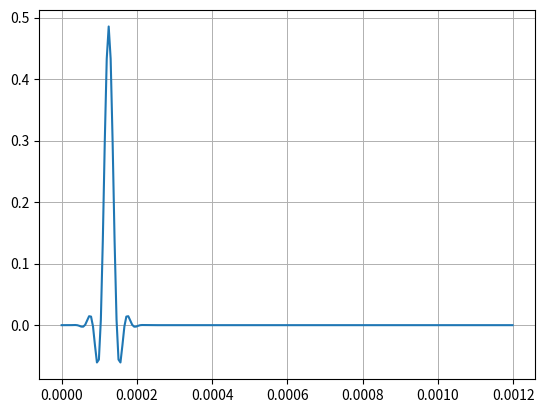
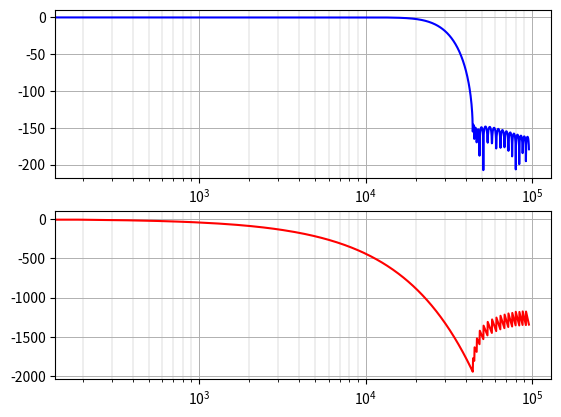

Reproduce these figures in Python, in order.
import matplotlib.pyplot as plt
import numpy as np
from scipy import interpolate, signal

# フィルタの基本条件
FS = 96000  # アップサンプリング前の周波数[Hz]
UPSAMPLING_RATIO = 2  # アップサンプリング倍率

# フィルタのパラメータ
N_TAP = 48  # FIRフィルタのタップ数
FIR_KAISER_WINDOW = 40000  # カイザー窓の大きさ
FREQ_CUTOFF = 24000  # カットオフ周波数[Hz]

# シミュレーション条件
TIME_IMPULSE_SIMU = 0.0012  # インパルス応答解析時間[s]


def print_filter_params(param_, filter_type):
    """フィルター係数をC言語の配列定義形式で出力する。"""
    param = np.copy(param_)
    if filter_type == "sos":
        print("\nbqfilter_coef[] = \n{", end="")
        for i in range(param.shape[0]):
            print("{", end="")
            for j in range(param.shape[1]):
                if j != param.shape[1] - 1:
                    print(f"{param[i][j]}f", end=", ")
                else:
                    print(f"{param[i][j]}f", end="")

            if i != param.shape[0] - 1:
                print("},")
            else:
                print("}", end="")
        print("};")

    if filter_type == "iir":
        print("\niir_filter_coef[] = \n{", end="")
        for i in range(param.shape[0]):
            print("{", end="")
            for j in range(param.shape[1]):
                if j != param.shape[1] - 1:
                    print(f"{param[i][j]}f", end=", ")
                else:
                    print(f"{param[i][j]}f", end="")

            if i != param.shape[0] - 1:
                print("},")
            else:
                print("}", end="")
        print("};")

    if filter_type == "fir":
        count = 0
        print("\nfir_filter_coef[] = \n{", end="")
        for i in range(param.shape[0]):
            if i != param.shape[0] - 1:
                print(f"{param[i]}f", end=", ")
            else:
                print(f"{param[i]}f", end="")
            count += 1
            if (count > 5) & (i != param.shape[0] - 1):
                print("\n", end="")
                count = 0
        print("};")


nyq = 0.5 * FS * UPSAMPLING_RATIO
cutoff = FREQ_CUTOFF
atten = signal.kaiser_atten(N_TAP, FIR_KAISER_WINDOW / nyq)
beta = signal.kaiser_beta(atten)

b1 = signal.firwin(N_TAP, cutoff, window=("kaiser", beta), fs=FS * UPSAMPLING_RATIO)

inpulse_t = np.arange(0, TIME_IMPULSE_SIMU, 1 / FS)
impulse_y = signal.unit_impulse(inpulse_t.shape)
impulse_y_mormalized = impulse_y / impulse_y.max()

interp_func = interpolate.interp1d(
    inpulse_t, impulse_y_mormalized, kind="previous", fill_value="extrapolate"
)
impulse_t_interp = np.arange(0, TIME_IMPULSE_SIMU, 1 / FS / UPSAMPLING_RATIO)
impulse_y_interp = interp_func(impulse_t_interp)
indata = np.array([impulse_t_interp, impulse_y_interp])

x = indata[1]
y = signal.lfilter(b1, [1.0], x)

w, h = signal.freqz(b1, 1.0, fs=FS * UPSAMPLING_RATIO)

amp_dB = 20 * np.log10(np.abs(h))
angles = np.degrees(np.unwrap(np.angle(h)))
freq = w

fig1 = plt.figure()

ax1 = fig1.add_subplot(111)
ax1.plot(indata[0], y, label="result")

ax1.grid(True, "major", linestyle="-", linewidth=0.7)
ax1.grid(True, "minor", "x", linestyle="-", linewidth=0.3)

# フィルタ係数を出力 （CMSISが期待する並び）
print_filter_params(b1, "fir")

fig2 = plt.figure()

ax2 = fig2.add_subplot(2, 1, 1)
ax2.plot(freq, amp_dB, "b")

ax2.grid(True, "major", linestyle="-", linewidth=0.7)
ax2.grid(True, "minor", "x", linestyle="-", linewidth=0.3)

ax2.set_xscale("log")

ax3 = fig2.add_subplot(2, 1, 2)
ax3.plot(freq, angles, "r")

ax3.set_xscale("log")

ax3.grid(True, "major", linestyle="-", linewidth=0.7)
ax3.grid(True, "minor", "x", linestyle="-", linewidth=0.3)

plt.show()
